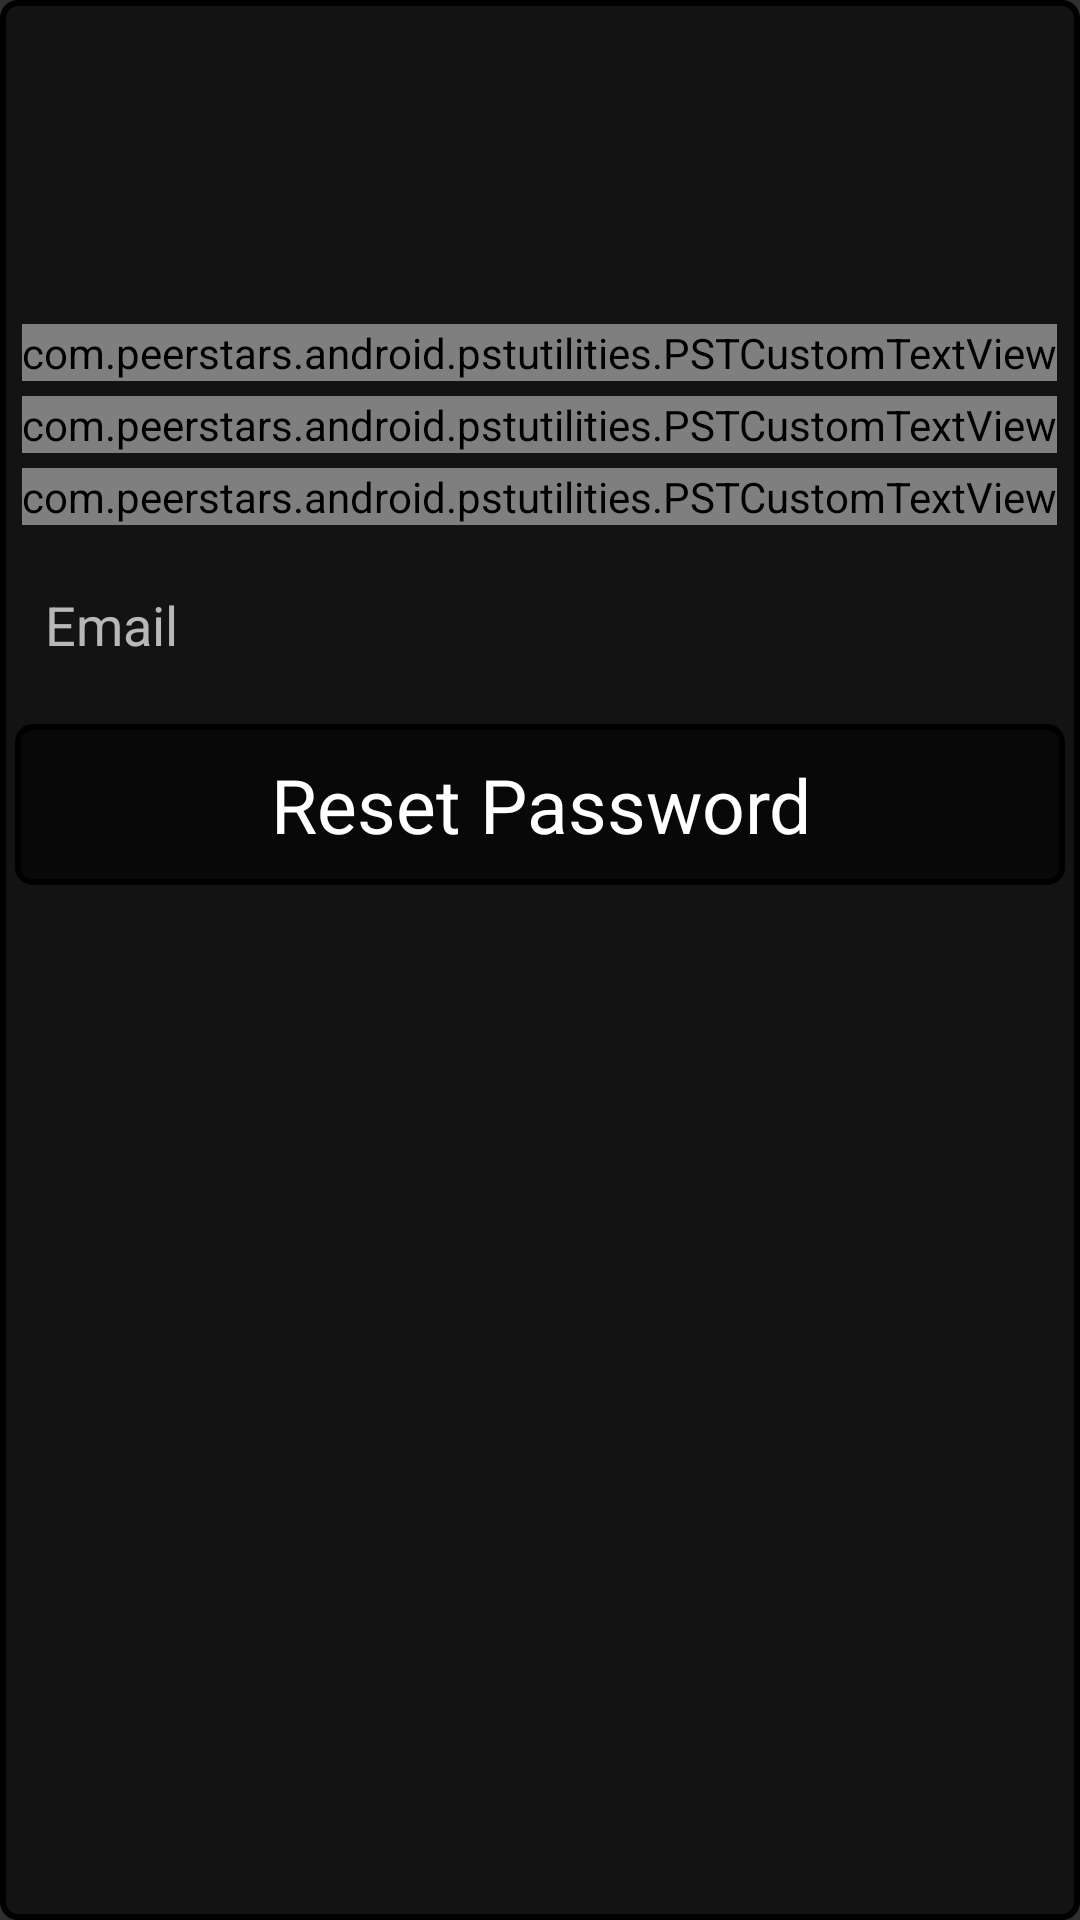

The Android layout XML behind this screen, and the referenced resources:
<!-- AndroidManifest.xml: application theme AppTheme -->
<!-- res/layout/activity_forgot_password.xml -->
<?xml version="1.0" encoding="utf-8"?>
<RelativeLayout xmlns:android="http://schemas.android.com/apk/res/android"
    xmlns:app1="http://schemas.android.com/apk/res-auto"
    xmlns:tools="http://schemas.android.com/tools"
    android:layout_width="match_parent"
    android:layout_height="match_parent"
    android:fitsSystemWindows="true"
    tools:context=".pstforgot_password.PSTForgotPasswordActivity">

    <FrameLayout
        android:layout_width="wrap_content"
        android:layout_height="fill_parent">

        <ImageView
            android:id="@+id/imgUser"
            android:layout_width="match_parent"
            android:layout_height="fill_parent"
            android:contentDescription="@string/background_splash"
            android:scaleType="centerCrop"
            android:src="@drawable/ps_splash" />

        <View
            android:id="@+id/view1"
            android:layout_width="wrap_content"
            android:layout_height="wrap_content"
            android:background="@drawable/transbackgroundblack" />
    </FrameLayout>

    <com.example.android.pstutilities.PSTCustomTextView
        android:id="@+id/CustomTextView1"
        android:layout_width="wrap_content"
        android:layout_height="wrap_content"
        android:layout_centerHorizontal="true"
        android:layout_marginTop="108dp"
        android:text="@string/company_name"
        android:textAppearance="?android:attr/textAppearanceMedium"
        android:textColor="@android:color/white"
        android:textSize="40sp"
        app1:customFont="varsity_regular.ttf" />

    <com.example.android.pstutilities.PSTCustomTextView
        android:id="@+id/CustomTextView2"
        android:layout_width="wrap_content"
        android:layout_height="wrap_content"
        android:layout_below="@id/CustomTextView1"
        android:layout_centerHorizontal="true"
        android:layout_marginTop="5dp"
        android:text="@string/remembering"
        android:textAppearance="?android:attr/textAppearanceMedium"
        android:textColor="@android:color/white"
        android:textSize="20sp"
        app1:customFont="varsity_regular.ttf" />

    <com.example.android.pstutilities.PSTCustomTextView
        android:id="@+id/CustomTextView3"
        android:layout_width="wrap_content"
        android:layout_height="wrap_content"
        android:layout_below="@id/CustomTextView2"
        android:layout_centerHorizontal="true"
        android:layout_marginTop="5dp"
        android:text="@string/your_yearbook"
        android:textAppearance="?android:attr/textAppearanceMedium"
        android:textColor="@android:color/white"
        android:textSize="20sp"
        app1:customFont="varsity_regular.ttf" />

    <EditText
        android:id="@+id/txtEmailAddress"
        android:layout_width="fill_parent"
        android:layout_height="wrap_content"
        android:layout_marginLeft="5dp"
        android:layout_marginRight="5dp"
        android:layout_marginTop="16dp"
        android:layout_below="@id/CustomTextView3"
        android:background="@drawable/transbackgroundgrey"
        android:ems="10"
        android:hint="@string/email"
        android:inputType="textEmailAddress"
        android:paddingStart="10sp"
        android:paddingTop="5dp"
        android:paddingEnd="5sp"
        android:paddingBottom="5dp" />

    <TextView
        android:id="@+id/txtSubmit"
        android:layout_width="fill_parent"
        android:layout_height="wrap_content"
        android:layout_marginLeft="5sp"
        android:layout_marginRight="5sp"
        android:layout_marginTop="16sp"
        android:layout_below="@id/txtEmailAddress"
        android:background="@drawable/transbackgroundblack"
        android:clickable="true"
        android:gravity="center"
        android:text="@string/reset_password"
        android:textAppearance="?android:attr/textAppearanceLarge"
        android:textColor="@android:color/white"
        android:textSize="25sp"
        android:paddingTop="10dp"
        android:paddingBottom="10dp"
        android:onClick="btnSubmit_OnClick" />

</RelativeLayout>
<!-- resources referenced by this layout -->
<resources>
  <!-- drawable transbackgroundblack (drawable) -->
  <?xml version="1.0" encoding="utf-8"?>
  <layer-list xmlns:android="http://schemas.android.com/apk/res/android">
      <item>
          <shape android:shape="rectangle">
              <stroke
                  android:width="2dp"
                  android:height="2dp"
                  android:color="#000000" />
              <solid android:color="#99000000" />
              <padding
                  android:left="1dp"
                  android:top="1dp"
                  android:right="1dp"
                  android:bottom="1dp" />
  
              <corners android:radius="5dp" />
  
          </shape>
      </item>
  </layer-list>
  <string name="background_splash">Background image</string>
  <string name="company_name">PeerStars</string>
  <string name="email">Email</string>
  <string name="remembering">Everything worth remembering.</string>
  <string name="reset_password">Reset Password</string>
  <string name="your_yearbook">Your video yearbook.</string>
  <style name="AppTheme" parent="AppBaseTheme">
          
      </style>
  <style name="AppBaseTheme" parent="Theme.AppCompat">
          
      </style>
</resources>
